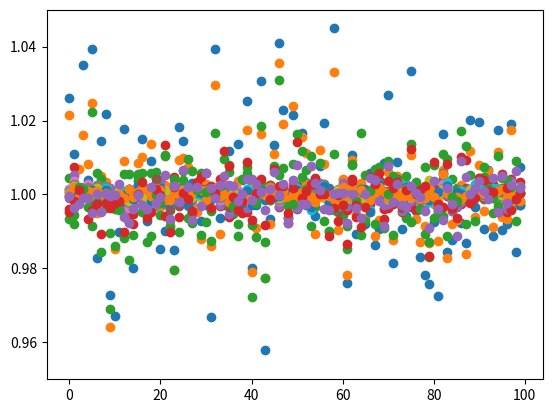

Generate this figure with matplotlib:
import numpy as np
from scipy import interpolate
import matplotlib.pyplot as plt
from scipy.optimize import curve_fit


def gaussian(x_vals, mu, sigma):
    y = 1 / (sigma * (2 * np.pi)**0.5) * np.exp(-(x_vals - mu) ** 2 / (2. * sigma ** 2))
    return y


def amp_gaussian(x_vals, a, mu, sigma):
    y = a * np.exp(-(x_vals - mu) ** 2 / (2. * sigma ** 2))
    return y


# Reproducible.
np.random.seed(111)

# Config.
n_rows = 416
n_cols = 68
n_ints = 100
row_pixel_vals = np.arange(0, n_rows)
col_pixel_vals = np.arange(0, n_cols)
psf_locs = np.linspace(33.0, 35.0, n_ints) + np.random.normal(loc=0., scale=0.1, size=n_ints)
psf_sigma_func = np.linspace(1.25, 1.35, n_rows)
#Todo - move spec in y.
spec_func = np.linspace(1e6, 3e6, n_rows) * gaussian(np.arange(0, n_rows, 1), 210., 75.)
Q = 1
bias = 150.
white_noise_floor = 20.
n_bins = 5
bins = np.linspace(0, n_rows - 1, n_bins + 1).astype(np.int64)


def make_integration_frame(psf_loc, draw=False):
    data_2d = np.zeros((n_rows, n_cols), dtype=np.double)
    for row_idx in row_pixel_vals:
        data_2d[row_idx] = gaussian(col_pixel_vals, psf_loc, psf_sigma_func[row_idx])
    data_2d = np.array(data_2d)
    data_2d = data_2d * spec_func[:, np.newaxis]
    data_2d = np.random.poisson(data_2d)
    data_2d = data_2d + bias
    data_2d += np.random.normal(loc=0., scale=white_noise_floor, size=data_2d.shape)
    variance_2d = white_noise_floor**2 + np.abs(data_2d) / Q

    if draw:
        fig = plt.figure(figsize=(9, 8))
        ax1 = fig.add_subplot(111, projection='3d')
        xx, yy = np.meshgrid(col_pixel_vals, row_pixel_vals)
        ax1.plot_surface(xx, yy, data_2d, cmap='cividis', lw=0., rstride=1, cstride=1, alpha=0.9)
        # ax1.set_box_aspect((np.ptp(xx), np.ptp(yy), 100))
        ax1.set_xlabel('Pixel column')
        ax1.set_ylabel('Pixel row')
        ax1.set_zlabel('DN')
        plt.show()

    return data_2d, variance_2d


def build_global_weightings_img(d_strip, var_strip):
    strip_width = 10
    p_initial = np.copy(d_strip)
    poly_fit_weights = 1 / var_strip**0.5

    p = []
    for col in col_pixel_vals[:strip_width * 2]:
        p_iter = np.copy(p_initial)
        p_mask = np.ones(row_pixel_vals.shape)
        while True:
            for idx in np.where(p_mask == 0)[0]:
                p_iter[idx] = np.median(p_iter[np.max((0, idx - 10)): idx + 11])
            p_coeff = np.polyfit(row_pixel_vals, p_iter[:, col], 10, w=poly_fit_weights[:, col])
            p_model = np.polyval(p_coeff, row_pixel_vals)
            residuals = p_iter[:, col] - p_model
            deviations = np.abs(residuals) / np.std(residuals)
            max_deviation_idx = np.argmax(deviations)
            if deviations[max_deviation_idx] > 7.:
                p_mask[max_deviation_idx] = 0
                continue
            else:
                p.append(p_model)
                break

    p = np.array(p).T
    p[p < 0] = 0.
    p_spec = p / np.sum(p, axis=1)[:, np.newaxis]
    p_psf = p / np.sum(p, axis=0)[np.newaxis, :]
    return p_spec, p_psf


def cross_correlation(pixels, template, dataset, width=50):

    # # Templates must be shorter than data for sensical valid mode.
    # if not len(template) < dataset.shape[1]:
    #     raise ValueError('Template must be shorter than data.')

    # # Templates must be odd number in length for proper wavelength matching.
    # if len(template) % 2 == 0:
    #     raise ValueError('Template must have an odd length.')

    # Standardise.
    template /= np.max(template)
    dataset /= np.max(dataset)

    # First cross-correlation by initial template.
    dataset_ccf = []
    for spec in dataset:
        dataset_ccf.append(np.correlate(spec, template, mode='same'))
        # plt.plot(dataset_ccf[-1])
        # print(dataset_ccf[-1].shape)
        # plt.show()
    dataset_ccf = np.asarray(dataset_ccf)

    # Find initial RVs of each CCF.
    rvs = extract_rvs_from_ccf(pixels, dataset_ccf, width=width)

    return rvs


def extract_rvs_from_ccf(wavelengths_ccf, dataset_ccf, width=50):
    # Find initial RVs of each CCF.
    rvs = []
    for i, ccf in enumerate(dataset_ccf):
        ccf_quad = ccf[np.argmax(ccf) - width: np.argmax(ccf) + width].copy()
        wavelengths_quad = wavelengths_ccf[np.argmax(ccf) - width: np.argmax(ccf) + width].copy()

        # Fit parabola/quadratic.
        try:
            popt, pcov = curve_fit(
                amp_gaussian,
                wavelengths_quad, ccf_quad,
                p0=[np.max(ccf_quad), wavelengths_quad[np.argmax(ccf_quad)], np.median(wavelengths_quad)])
        except ValueError as err:
            raise ValueError('Parabola fit region extends beyond dataset. '
                             'Need wider data or narrower template.')

        # rvs.append(-popt[1] / (2 * popt[0]))
        rvs.append(popt[1])

        if False:
            fig = plt.figure(figsize=(10, 6))
            ax1 = fig.add_subplot(1, 1, 1)

            ax1.plot(wavelengths_ccf, ccf)
            ax1.plot(wavelengths_quad, ccf_quad)
            hr_wavelengths_quad = np.linspace(np.min(wavelengths_quad), np.max(wavelengths_quad), 1000)
            ax1.plot(hr_wavelengths_quad, amp_gaussian(hr_wavelengths_quad, popt[0], popt[1], popt[2]))
            ax1.axvline(rvs[-1])
            # ax1.set_xlim(initial_wavelengths.min(), initial_wavelengths.max())

            plt.tight_layout()
            plt.show()

    return np.asarray(rvs)


def extract_global_opt(all_data, all_var):
    # Subtract background.
    # Todo: poly fit and outlier iterate.
    left_bkgs = np.mean(all_data[:, :, 0:20], axis=(1, 2))
    right_bkgs = np.mean(all_data[:, :, -20:], axis=(1, 2))
    bkg = (left_bkgs + right_bkgs) / 2.
    all_data = all_data - bkg[:, np.newaxis, np.newaxis]

    x_shifts = np.zeros(all_data.shape[0])
    y_shifts = np.zeros(all_data.shape[0])
    # R, C = np.meshgrid(row_pixel_vals, col_pixel_vals)
    while True:
        # Re-grid.
        regrid_all_data = np.copy(all_data)
        regrid_all_variances = np.copy(all_var)
        # Todo: only regrid from all data into the strip required.
        for i in range(n_ints):
            # points = np.stack([np.ravel(R), np.ravel(C)], axis=1)
            # point_values = np.ravel(all_data[i, :, :])
            # point_variances = np.ravel(all_var[i, :, :])
            # new_points = np.stack([R.ravel() - 10, C.ravel() - 0], axis=1)
            # interp_data = CloughTocher2DInterpolator(points, point_values)
            # interp_variance = CloughTocher2DInterpolator(points, point_variances)
            # regrid_all_data[i, :, :] = interp_data(new_points).reshape(n_rows, n_cols)
            # regrid_all_variances[i, :, :] = interp_var(new_points).reshape(n_rows, n_cols)

            interp_data = interpolate.RectBivariateSpline(row_pixel_vals, col_pixel_vals, all_data[i, :, :], kx=3, ky=3)
            interp_variance = interpolate.RectBivariateSpline(row_pixel_vals, col_pixel_vals, all_var[i, :, :], kx=3, ky=3)
            regrid_all_data[i, :, :] = interp_data(row_pixel_vals + y_shifts[i], col_pixel_vals + x_shifts[i])
            regrid_all_variances[i, :, :] = interp_variance(row_pixel_vals + y_shifts[i], col_pixel_vals + x_shifts[i])

        # Stack.
        # plt.imshow(regrid_all_data[0])
        # plt.show()
        stacked_data = np.sum(regrid_all_data, axis=0)
        stacked_var = np.sum(regrid_all_variances, axis=0)

        # Build weights map.
        centre = 34
        strip_width = 10
        stacked_d_strip = stacked_data[:, round(centre - strip_width):round(centre + strip_width)]
        stacked_var_strip = stacked_var[:, round(centre - strip_width):round(centre + strip_width)]
        p_spec, p_psf = build_global_weightings_img(stacked_d_strip, stacked_var_strip)

        # Extract opt spec and psf.
        opt_specs = []
        opt_psfs = []
        for i in range(n_ints):
            d_strip = regrid_all_data[i, :, round(centre - strip_width):round(centre + strip_width)]
            f = np.sum(d_strip, axis=1)
            f2 = np.sum(d_strip, axis=0)

            v = white_noise_floor**2 + np.abs(f[:, np.newaxis] * p_spec + bkg[i]) / Q
            opt_specs.append(np.sum(p_spec * d_strip / v, axis=1) / np.sum(p_spec ** 2 / v, axis=1))

            v2 = white_noise_floor**2 + np.abs(f2[np.newaxis, :] * p_psf + bkg[i]) / Q
            opt_psfs.append(np.sum(p_psf * d_strip / v2, axis=0) / np.sum(p_psf ** 2 / v2, axis=0))

        # Compute shifts.
        template_spec = np.median(opt_specs, axis=0)
        template_psf = np.median(opt_psfs, axis=0)

        pixels_spec = row_pixel_vals
        cc = cross_correlation(pixels_spec, template_spec, np.array(opt_specs), width=50)
        y_shift_corr = cc - cc[int(n_ints / 2)]
        y_shifts += y_shift_corr

        pixels_psf = col_pixel_vals[round(centre - strip_width): round(centre + strip_width)]
        cc = cross_correlation(pixels_psf, template_psf, np.array(opt_psfs), width=5)
        x_shift_corr = cc - cc[int(n_ints / 2)]
        x_shifts += x_shift_corr

        print(y_shift_corr, x_shift_corr)
        if np.all(np.abs(y_shift_corr) < 1e-5) and np.all(np.abs(x_shift_corr) < 1e-5):
            break

    return np.array(opt_specs)


def extract_opt(data_2d, variance_2d):
    psf_loc = 34
    strip_width = 10
    d_strip = data_2d[:, round(psf_loc - strip_width):round(psf_loc + strip_width)]
    var_strip = variance_2d[:, round(psf_loc - strip_width):round(psf_loc + strip_width)]

    bkg = np.mean(np.append(data_2d[:, 0:20].ravel(), data_2d[:, -20:].ravel()))
    d = d_strip - bkg
    f = np.sum(d, axis=1)
    p_initial = np.copy(d)
    # p_initial = d / f[:, np.newaxis]
    # poly_fit_weights = 1 / (var_strip / f[:, np.newaxis] ** 2) ** 0.5
    poly_fit_weights = 1 / var_strip**0.5

    p = []
    for col in col_pixel_vals[:strip_width * 2]:
        p_iter = np.copy(p_initial)
        p_mask = np.ones(row_pixel_vals.shape)
        while True:
            for idx in np.where(p_mask == 0)[0]:
                p_iter[idx] = np.median(p_iter[np.max((0, idx - 10)): idx + 11])
            p_coeff = np.polyfit(row_pixel_vals, p_iter[:, col], 10, w=poly_fit_weights[:, col])
            p_model = np.polyval(p_coeff, row_pixel_vals)
            residuals = p_iter[:, col] - p_model
            # plt.plot(p_iter[:, col])
            # plt.plot(p_model)
            # plt.show()
            deviations = np.abs(residuals) / np.std(residuals)
            max_deviation_idx = np.argmax(deviations)
            if deviations[max_deviation_idx] > 7.:
                p_mask[max_deviation_idx] = 0
                continue
            else:
                p.append(p_model)
                break

    p = np.array(p).T
    p[p < 0] = 0.
    p = p / np.sum(p, axis=1)[:, np.newaxis]
    v = white_noise_floor ** 2 + np.abs(f[:, np.newaxis] * p + bkg) / Q

    opt_spec = np.sum(p * d / v, axis=1) / np.sum(p ** 2 / v, axis=1)
    return opt_spec


def extract_box(data_2d, variance_2d):
    box_width = 10
    psf_loc = 34
    bkg = np.mean(np.append(data_2d[:, 0:20].ravel(), data_2d[:, -20:].ravel()))
    box_data_2d = data_2d - bkg
    box_spec = np.sum(box_data_2d[:, round(psf_loc - box_width):round(psf_loc + box_width)], axis=1)
    return box_spec


ds = []
vs = []
for i in range(n_ints):
    d, v = make_integration_frame(psf_locs[i], draw=False)
    ds.append(d)
    vs.append(v)

specs_box = []
specs_opt = []
for i in range(n_ints):
    specs_box.append(extract_box(ds[i], vs[i]))
    specs_opt.append(extract_opt(ds[i], vs[i]))
specs_g_opt = extract_global_opt(np.array(ds), np.array(vs))

lcs_box = []
lcs_opt = []
lcs_g_opt = []
specs_box = np.array(specs_box)
specs_opt = np.array(specs_opt)
specs_g_opt = np.array(specs_g_opt)
for i in range(n_bins):
    if i == n_bins:
        break
    lcs_box.append(np.sum(specs_box[:, bins[i]:bins[i + 1]], axis=1))
    lcs_opt.append(np.sum(specs_opt[:, bins[i]:bins[i + 1]], axis=1))
    lcs_g_opt.append(np.sum(specs_g_opt[:, bins[i]:bins[i + 1]], axis=1))

for lc_box, lc_opt, lc_g_opt in zip(lcs_box, lcs_opt, lcs_g_opt):
    plt.scatter(np.arange(0, n_ints, 1), lc_box / np.median(lc_box))
    plt.scatter(np.arange(0, n_ints, 1), lc_opt / np.median(lc_opt))
    plt.scatter(np.arange(0, n_ints, 1), lc_g_opt / np.median(lc_g_opt))
    print(np.std(lc_box / np.median(lc_box)),
          np.std(lc_opt / np.median(lc_opt)),
          np.std(lc_g_opt / np.median(lc_g_opt)))
    plt.ylim(0.95, 1.05)
    plt.show()
